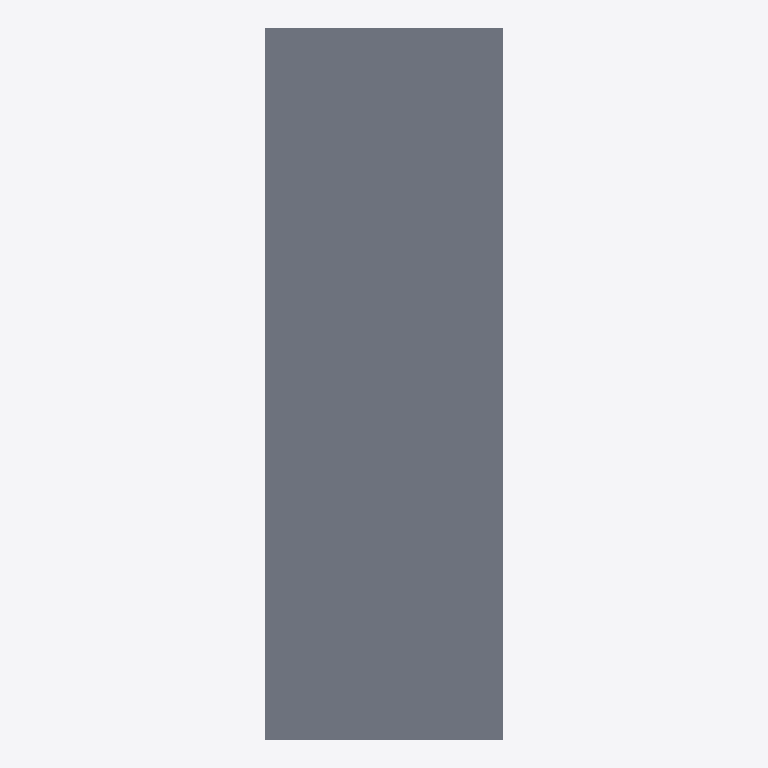
Plan cut of the same IFC building model at storey 'Reference storey' (level 0.00 m, cut at 1.40 m), seen from above with north up, elements coloured by IFC class: 1 slab (grey). No cut surface shows.
Extent 1.0 m × 3.0 m × 0.2 m (x, y, z). Storeys (1): Reference storey at 0.00 m. Elements (1): 1 IfcSlab.

HEADER;
FILE_DESCRIPTION(('ViewDefinition [ReferenceView_V1.2]'),'2;1');
FILE_NAME('EST_FOR__EST.FOR.MIX-CC__ARCELORMITTAL__CP80-1000-E088-H160.ifc','2026-10-05T12:00:00',('VIVA Marketplace'),('ArcelorMittal 2026 guide and XCarb EPD'),'VIVA IFC4 parametric generator','VIVA','');
FILE_SCHEMA(('IFC4'));
ENDSEC;
DATA;
#8=IFCPROJECT('2$NVaORdLQuAHFxOnsJ3jK',$,'VIVA ArcelorMittal MFR.AMBS.CP80-1000-E088-H160','Parametric commercial reference product',$,$,$,(#7),#4);
#12=IFCSITE('2NiNh6yDLKYxgYQKBk_HHk',$,'Reference site',$,$,#11,$,$,.ELEMENT.,$,$,$,$,$);
#16=IFCBUILDING('2btfAcRInQsRgTvCPUH$Ma',$,'Reference building',$,$,#15,$,$,.ELEMENT.,$,$,$);
#20=IFCBUILDINGSTOREY('3QBEaw111JX8GjFRfUqJE_',$,'Reference storey',$,$,#19,$,$,.ELEMENT.,0.0);
#118=IFCSLAB('0FBwVAnPvMjPmYlZLig1ab',$,'Cofraplus 80 1000 mm · chapa 0.88 mm · canto 160 mm','Aggregated steel-concrete composite; part geometries are separately modeled.',$,#117,$,'MFR.AMBS.CP80-1000-E088-H160',.FLOOR.);
ENDSEC;
